Run: headless pygame with SDL's dummy video driver; simulated clock (each Clock.tick advances the game by its frame time, no real sleeping); random seed 0; keys injected as events and as key.get_pressed() state; no mouse input; restart key R tapped at the start of phases 3 and 4.
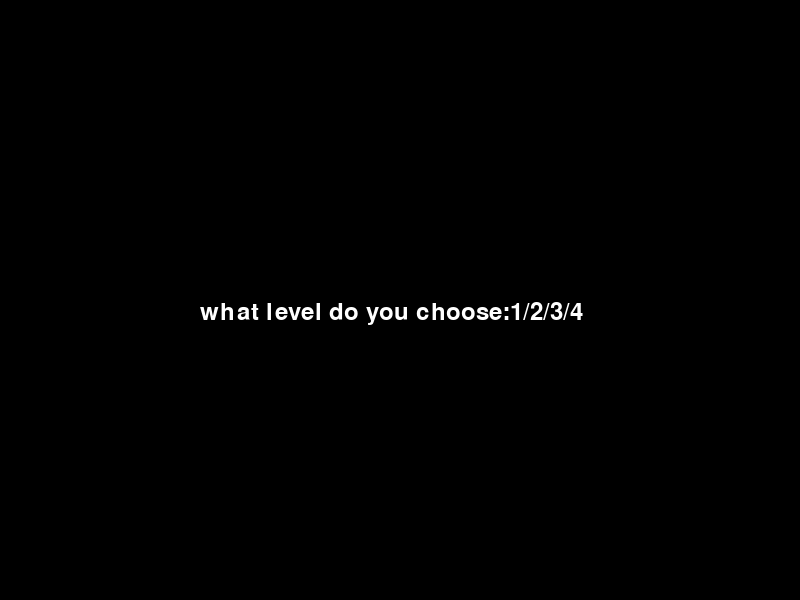
Frame 1 of 4 · flips 1–60 · no input
Frame 2 of 4 · flips 61–180 · tapped SPACE, RETURN · held RIGHT (→), D · screen unchanged from frame 1, image omitted
Frame 3 of 4 · flips 181–300 · tapped R · held DOWN (↓), S · screen unchanged from frame 2, image omitted
Frame 4 of 4 · flips 301–420 · tapped R · held LEFT (←), A, UP (↑), W · screen unchanged from frame 3, image omitted

The pygame program that drew these frames:

import pygame
import sys
import random
import time
pygame.init()
WIDTH = 800
HEIGHT = 600
red = (255,0,0)
blue = (0,0,255) 
white = (255, 255, 255)
background_colour = (0,0,0)

player_size = 50
player_position = [WIDTH/2,HEIGHT-2*player_size]

enemy_size = 50
enemy_position = [WIDTH/2,enemy_size]

x1 = player_position[0]
y1 = player_position[1]

x2 = enemy_position[0]
y2 = enemy_position[1]

esx = x2 + 25
esy = y2
psx = x1 + 25
psy = y1

speed1 = 2
speed2 = 2.5
speed3 = 3
speed4 = 4

enemy_shot_position_x = (x2+15)
enemy_shot_position_y = (y2+50)

player_shot_position_x = (x1 + 15)
player_shot_position_y = (y1)

shots_on_enemy = 0
shots_on_player = 0

enemy_shot_size = 22
player_shot_size = 22
clock = pygame.time.Clock()

did_enemy_shoot = False
did_player_shoot = False

speed = 0

screen = pygame.display.set_mode((WIDTH, HEIGHT))
game_over = False
def player_shot (screen, red, x1, y1, player_size, blue, x2, y2, enemy_size, player_shot_position_x, player_shot_position_y, player_shot_size, background_colour, kills_by_enemy, speed):
	while player_shot_position_y > 0:
		pygame.draw.rect(screen, red, (x1, y1, player_size, player_size)) 
		pygame.draw.rect(screen, blue, (x2, y2, enemy_size, enemy_size)) 
		pygame.draw.rect(screen, red, (player_shot_position_x, player_shot_position_y, player_shot_size, player_shot_size))
		player_shot_position_y-=speed
		pygame.display.update()
		screen.fill(background_colour)
		for event in pygame.event.get():
			if event.type == pygame.KEYDOWN:
				screen.fill(background_colour)
				if event.key == pygame.K_LEFT:
					x1 -= 50
					if x1 <= 0:
						x1 = 750 
				elif event.key == pygame.K_RIGHT:
					x1 += 50	
					if x1>750:
						x1 = 0							
				elif event.key == pygame.K_a:
					x2 -= 50
					if x2 <0:
						x1=750
				elif event.key == pygame.K_d:
					x2 += 50
					if x2 > 750:
						x2= 0
					pygame.display.update()
					screen.fill(background_colour)
			elif event.type == pygame.QUIT:
				sys.exit()	
		kills_by_enemy = Font.render(str(shots_on_player), 1, white)	
		screen.blit(kills_by_enemy, (50,150))
		kills_by_player = Font.render(str(shots_on_enemy), 1, white)
		screen.blit(kills_by_player, (50,450))
		pygame.draw.rect(screen, red, (x1, y1,player_size, player_size)) 
		pygame.draw.rect(screen, blue, (x2, y2, enemy_size, enemy_size)) 
		pygame.draw.rect(screen, red, (player_shot_position_x, player_shot_position_y, player_shot_size, player_shot_size))
		pygame.display.update()
		if (player_shot_position_x <= x2 and player_shot_position_x > (x2 + enemy_size)) or (x2 <= player_shot_position_x and x2 > (player_shot_position_x + player_shot_size)): 
 			return (False, x1, y1, x2, y2)
		elif (player_shot_position_x >= x2 and player_shot_position_x < (x2 + enemy_size)) or (x2 >= player_shot_position_x and x2 < (player_shot_position_x + player_shot_size)):
			if (player_shot_position_y>= y2 and player_shot_position_y<(y2 + enemy_size)) or (y2 >= player_shot_position_y and y2 < (player_shot_position_y + player_shot_size)):
 				return (True, x1, y1, x2, y2)
	else:
		return (None, x1, y1, x2, y2)

def enemy_shot(screen, red, x1, y1, player_size, blue, x2, y2, enemy_size, enemy_shot_position_x, enemy_shot_position_y, enemy_shot_size, background_colour, kills_by_player, speed):
	while enemy_shot_position_y < 600:
		pygame.draw.rect(screen, red, (x1, y1, player_size, player_size)) 
		pygame.draw.rect(screen, blue, (x2, y2, enemy_size, enemy_size)) 
		pygame.draw.rect(screen, blue, (enemy_shot_position_x, enemy_shot_position_y, enemy_shot_size, enemy_shot_size))
		enemy_shot_position_y+= speed
		pygame.display.update()
		screen.fill(background_colour)
		for event in pygame.event.get():
			if event.type == pygame.KEYDOWN:
				screen.fill(background_colour)
				if event.key == pygame.K_LEFT:
					x1 -= 50
					if x1 <= 0:
						x1 = 750  
				elif event.key == pygame.K_RIGHT:
					x1 += 50	
					if x1>750:
						x1 = 0
				elif event.key == pygame.K_a:
					x2 -= 50
					if x2 <0:
						x1=750
				elif event.key == pygame.K_d:
					x2 += 50
					if x2 > 750:
						x2= 0
					pygame.display.update()
					screen.fill(background_colour)
			elif event.type == pygame.QUIT:
				sys.exit()

		kills_by_enemy = Font.render(str(shots_on_player), 1, white)	
		screen.blit(kills_by_enemy, (50,150))
		kills_by_player = Font.render(str(shots_on_enemy), 1, white)
		screen.blit(kills_by_player, (50,450))
		pygame.draw.rect(screen, red, (x1, y1, player_size, player_size)) 
		pygame.draw.rect(screen, blue, (x2, y2, enemy_size, enemy_size)) 
		pygame.draw.rect(screen, blue, (enemy_shot_position_x, enemy_shot_position_y, enemy_shot_size, enemy_shot_size))
		pygame.display.update()
		if (enemy_shot_position_x <= x1 and enemy_shot_position_x > (x1 + player_size)) or (x1 <= enemy_shot_position_x and x1 > (enemy_shot_position_x + enemy_shot_size)):
 			return (False, x1, y1, x2, y2)
		elif (enemy_shot_position_x >= x1 and enemy_shot_position_x < (x1 + player_size)) or (x1 >= enemy_shot_position_x and x1 < (enemy_shot_position_x + enemy_shot_size)):
			if (enemy_shot_position_y>= x1 and enemy_shot_position_y < (y1 + player_size)) or (y1 >= enemy_shot_position_y and y1 <(enemy_shot_position_y + enemy_shot_size)):
 				return (True, x1, y1, x2, y2)
	else:
		return (None, x1, y1, x2, y2)

Font = pygame.font.SysFont(None, 35)
screen.fill(background_colour)

while game_over == False:
	enemy_shot_position_x = (x2+15)
	enemy_shot_position_y = (y2+50)
	player_shot_position_x = (x1 + 15)
	player_shot_position_y = (y1)
	for event in pygame.event.get():
		if event.type == pygame.KEYDOWN:
			screen.fill(background_colour)
#player moves
			if event.key == pygame.K_LEFT:
				x1 -= 50
				if x1 <0:
					x1 = 750 
			elif event.key == pygame.K_RIGHT:
				x1 += 50
				if x1 > 750:
					x1 = 0
			elif event.key == pygame.K_UP:	
				Player_shot_check, x1, y1, x2, y2 = player_shot(screen, red, x1, y1, player_size, blue, x2, y2, enemy_size, player_shot_position_x, player_shot_position_y, player_shot_size, background_colour, kills_by_enemy, speed)
				if Player_shot_check:
					shots_on_enemy +=1
				screen.fill(background_colour)
				kills_by_player = Font.render(str(shots_on_enemy), 1, white)
				screen.blit(kills_by_player, (50,450))
				pygame.display.update()
#enemy moves
			elif event.key == pygame.K_a:
				x2 -= 50
				if x2 <0:
					x2=750
			elif event.key == pygame.K_d:
				x2 += 50
				if x2 > 750:
					x2 = 0
			elif event.key == pygame.K_w:
				Enemy_shot_check, x1, y1, x2, y2 = enemy_shot(screen, red, x1, y1, player_size, blue, x2, y2, enemy_size, enemy_shot_position_x, enemy_shot_position_y, enemy_shot_size, background_colour, kills_by_player, speed)
				if Enemy_shot_check:
					shots_on_player +=1
				screen.fill(background_colour)
				kills_by_enemy = Font.render(str(shots_on_player), 1, white)	
				screen.blit(kills_by_enemy, (50,150))
				pygame.display.update()
		elif event.type == pygame.QUIT:
			sys.exit()

	while shots_on_player >= 6:
		screen.fill(background_colour)
		blue_won_text = Font.render(str("blue won, press any key to restart"), 2, white)	
		screen.blit(blue_won_text, (200,300))	
		pygame.display.update()	
		time.sleep(1)
		for event in pygame.event.get():
			if event.type == pygame.KEYDOWN:	
				if pygame.key != pygame.K_r:
					shots_on_enemy = 0
					shots_on_player = 0
					speed = 0
			elif event.type == pygame.QUIT:
				sys.exit()					
	while shots_on_enemy >= 6:
		screen.fill(background_colour)
		red_won_text = Font.render(str("red won, press any key to restart"), 2, white)	
		screen.blit(red_won_text, (200,300))	
		pygame.display.update()	
		time.sleep(1)
		for event in pygame.event.get():
			if event.type == pygame.KEYDOWN:
				if pygame.key != pygame.K_r:
					shots_on_enemy = 0
					shots_on_player = 0	
					speed = 0				
			elif event.type == pygame.QUIT:
				sys.exit()	
	while speed == 0:
		pick_level = Font.render(str("what level do you choose:1/2/3/4"), 1, white)	
		screen.blit(pick_level, (200,300))	
		pygame.display.update()
		for event in pygame.event.get():
			if event.type == pygame.KEYDOWN:
				if event.key == pygame.K_1:
					speed = speed1
					screen.fill(background_colour)
					pygame.display.update()
				if event.key == pygame.K_2:
					speed = speed2
					screen.fill(background_colour)
					pygame.display.update()
				if event.key == pygame.K_3:
					speed = speed3
					screen.fill(background_colour)
					pygame.display.update()
				if event.key == pygame.K_4:
					speed = speed4
					screen.fill(background_colour)
					pygame.display.update()
			elif event.type == pygame.QUIT:
				sys.exit()	
		screen.fill(background_colour)
		screen.blit(pick_level, (200,300))	
		pygame.display.update()
	screen.fill(background_colour)
	kills_by_enemy = Font.render(str(shots_on_player), 1, white)	
	screen.blit(kills_by_enemy, (50,150))
	kills_by_player = Font.render(str(shots_on_enemy), 1, white)
	screen.blit(kills_by_player, (50,450))
	pygame.draw.rect(screen, red, (x1, y1, player_size, player_size)) 
	pygame.draw.rect(screen, blue, (x2, y2, enemy_size, enemy_size)) 
	pygame.display.update()
	#fix when enmy shoots
